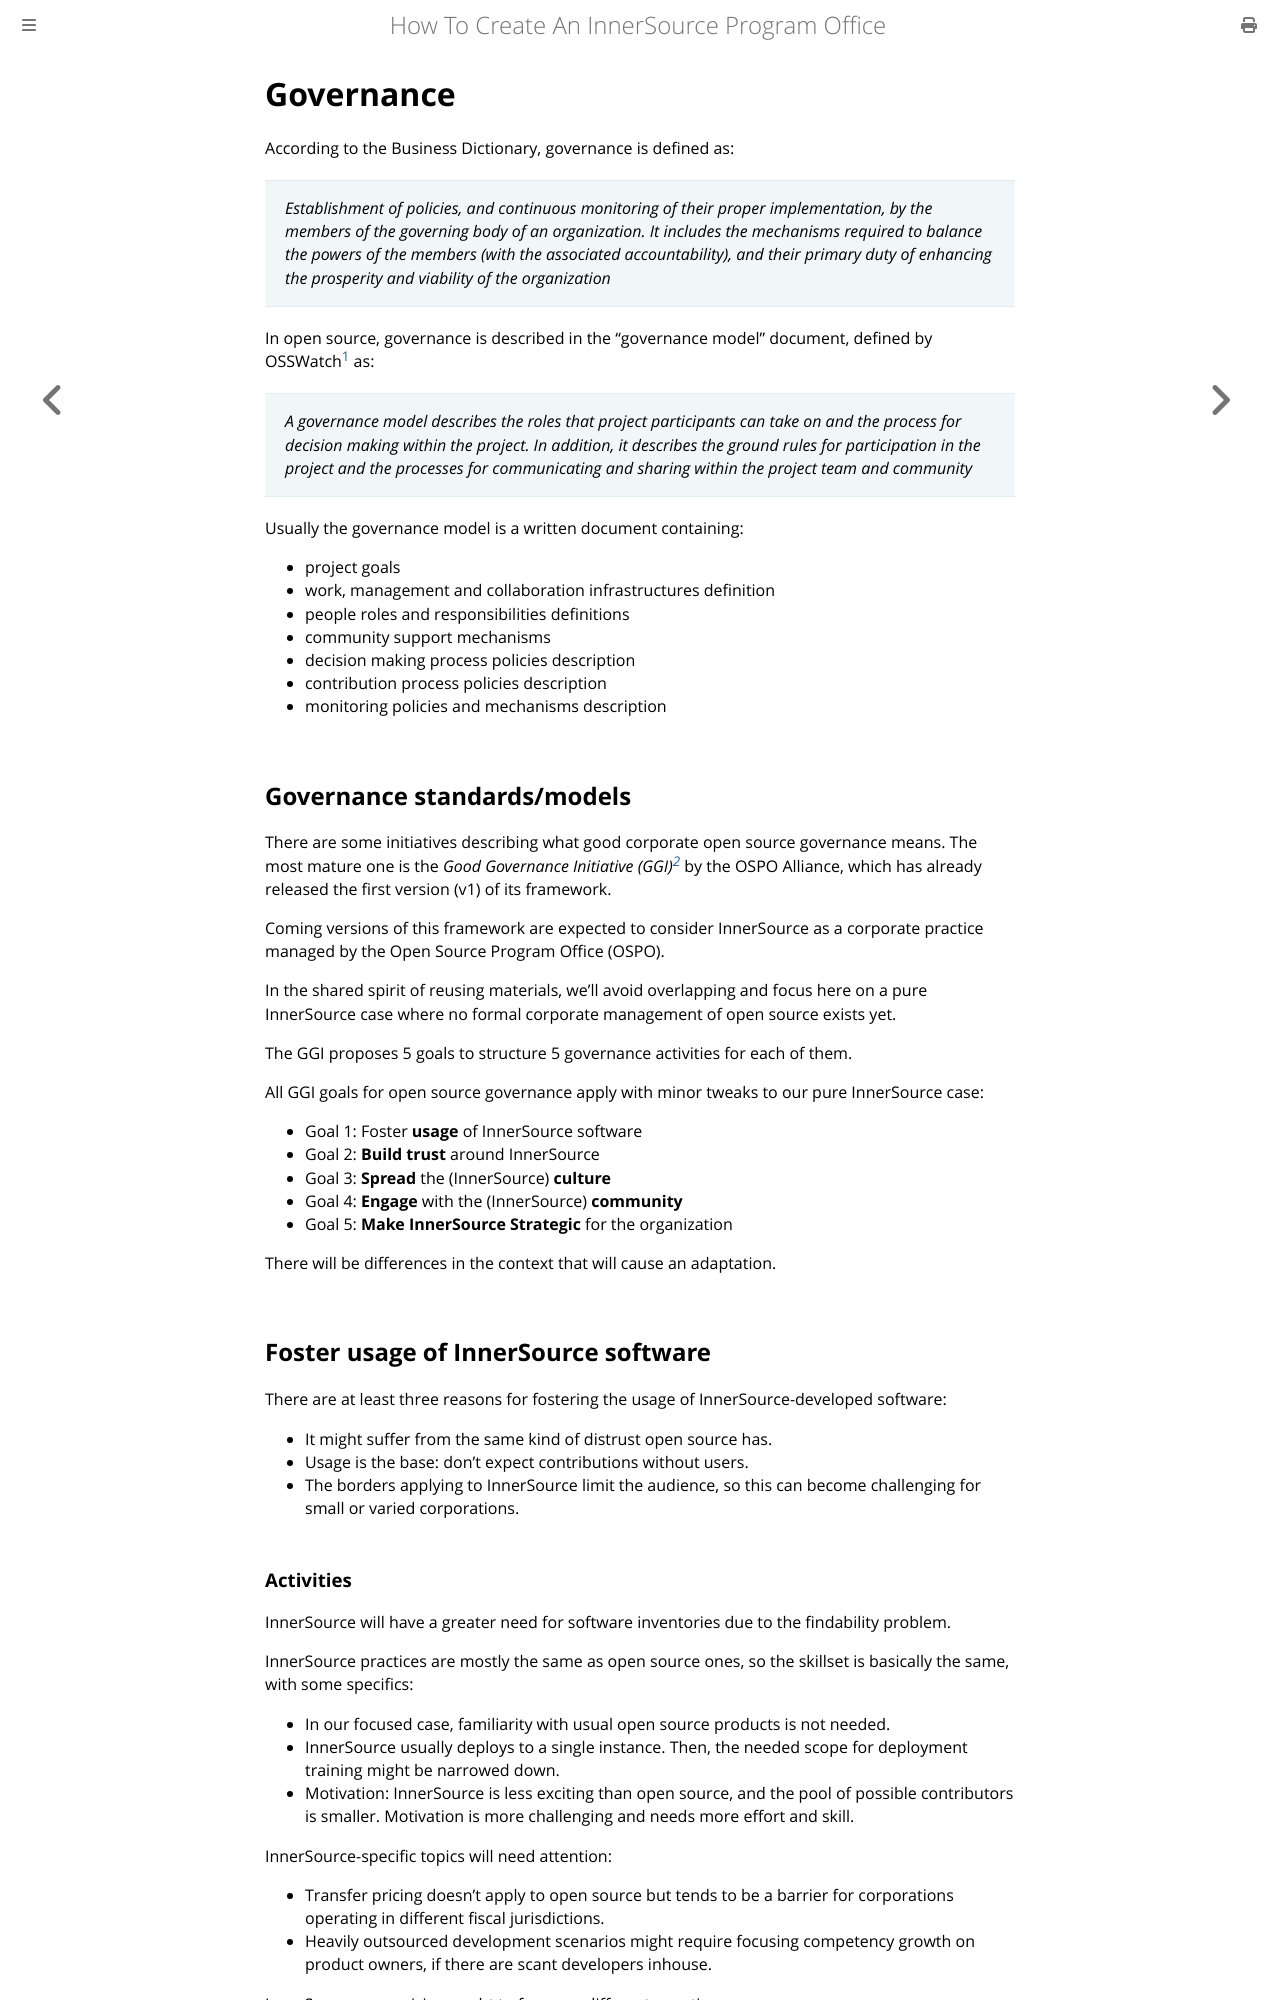

repository: InnerSourceCommons/managing-innersource-projects · page: docs/governance/governance.html · generator: mdbook

# Governance

According to the Business Dictionary, governance is defined as:

> _Establishment of policies, and continuous monitoring
> of their proper implementation, by the members of the
> governing body of an organization. It includes the
> mechanisms required to balance the powers of the
> members (with the associated accountability), and
> their primary duty of enhancing the prosperity and
> viability of the organization_

In open source, governance is described in the "governance
model" document, defined by OSSWatch[^1] as:

> _A governance model describes the roles that project participants 
> can take on and the process for decision making within the project. 
> In addition, it describes the ground rules for participation in the 
> project and the processes for communicating and sharing within 
> the project team and community_

Usually the governance model is a written document containing:

-  project goals
-  work, management and collaboration infrastructures definition
-  people roles and responsibilities definitions
-  community support mechanisms
-  decision making process policies description
-  contribution process policies description
-  monitoring policies and mechanisms description

## Governance standards/models

There are some initiatives describing what good corporate open
source governance means. The most mature one is the _Good Governance
Initiative (GGI)[^2]_ by the OSPO Alliance,
which has already released the first version (v1) of its framework.

Coming versions of this framework are expected to consider
InnerSource as a corporate practice managed by the Open Source
Program Office (OSPO).

In the shared spirit of reusing materials, we'll avoid overlapping
and focus here on a pure InnerSource case where no formal corporate
management of open source exists yet.

The GGI proposes 5 goals to structure 5 governance activities for
each of them.

All GGI goals for open source governance apply with minor tweaks to
our pure InnerSource case:

- Goal 1: Foster **usage** of InnerSource software
- Goal 2: **Build trust** around InnerSource
- Goal 3: **Spread** the (InnerSource) **culture**
- Goal 4: **Engage** with the (InnerSource) **community**
- Goal 5: **Make InnerSource Strategic** for the organization

There will be differences in the context that will cause an
adaptation.

## Foster usage of InnerSource software

There are at least three reasons for fostering the usage of
InnerSource-developed software:
- It might suffer from the same kind of distrust open source has.
- Usage is the base: don't expect contributions without users.
- The borders applying to InnerSource limit the audience, so this
  can become challenging for small or varied corporations.
